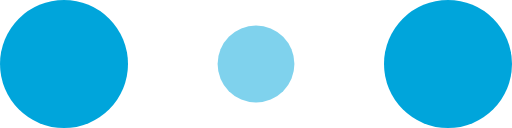
t = 0.00 s
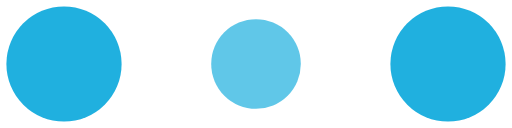
t = 0.10 s
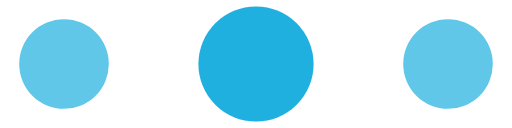
t = 0.30 s
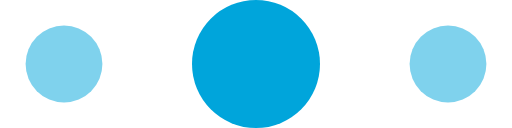
t = 0.40 s
t = 0.50 s: frame unchanged from t = 0.30 s, image omitted
t = 0.70 s: frame unchanged from t = 0.10 s, image omitted

The animated SVG that drew these frames (rendered in a browser with its animation timeline set to each time). Animation: 6 SMIL elements (animate=6); one cycle of 0.80 s, repeats indefinitely.

<!-- By Sam Herbert (@sherb), for everyone. More @ http://goo.gl/7AJzbL -->
<svg width="120" height="30" viewBox="0 0 120 30" xmlns="http://www.w3.org/2000/svg" fill="#00A5DB">
    <circle cx="15" cy="15" r="15">
        <animate attributeName="r" from="15" to="15"
                 begin="0s" dur="0.8s"
                 values="15;9;15" calcMode="linear"
                 repeatCount="indefinite" />
        <animate attributeName="fill-opacity" from="1" to="1"
                 begin="0s" dur="0.8s"
                 values="1;.5;1" calcMode="linear"
                 repeatCount="indefinite" />
    </circle>
    <circle cx="60" cy="15" r="9" fill-opacity="0.3">
        <animate attributeName="r" from="9" to="9"
                 begin="0s" dur="0.8s"
                 values="9;15;9" calcMode="linear"
                 repeatCount="indefinite" />
        <animate attributeName="fill-opacity" from="0.5" to="0.5"
                 begin="0s" dur="0.8s"
                 values=".5;1;.5" calcMode="linear"
                 repeatCount="indefinite" />
    </circle>
    <circle cx="105" cy="15" r="15">
        <animate attributeName="r" from="15" to="15"
                 begin="0s" dur="0.8s"
                 values="15;9;15" calcMode="linear"
                 repeatCount="indefinite" />
        <animate attributeName="fill-opacity" from="1" to="1"
                 begin="0s" dur="0.8s"
                 values="1;.5;1" calcMode="linear"
                 repeatCount="indefinite" />
    </circle>
</svg>
